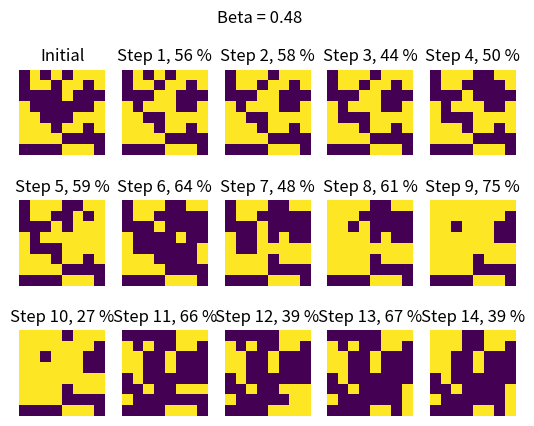

Python code for this plot:
import sys
import matplotlib.pyplot as plt
import numpy as np
import math

def flip_spins(size=8, beta=0.48, **kwargs):
    beta = float(beta)
    size = int(size)
    p = 1-math.exp(-2*beta)
    active_spins = set()
    selected_spins = set()
    unselected_spins = set()
    init_lattice = kwargs.get('init_lattice')
    if init_lattice is not None:
        lattice = init_lattice
        vis = np.copy(lattice)
    else:
        # Generate random lattice with zeros and ones
        lattice = np.random.choice((1, 0), size=(size, size))
        vis = np.copy(lattice)

    init_0 = np.random.randint(0,size-1)
    init_1 = np.random.randint(0,size-1)
    init = (init_0, init_1)
    init_spin = lattice[init[0]][init[1]]
    if init_spin == 0:
        next_spin = 1
    else:
        next_spin = 0
    active_spins.add(init)
    selected_spins.add(init)

    # Go until active spin list is empty
    while active_spins:
        spin = active_spins.pop()
        neighbours = []
        neighbours.append((max(0, spin[0] - 1), spin[1]))
        neighbours.append((min(size - 1, spin[0] + 1), spin[1]))
        neighbours.append((spin[0], max(0, spin[1] - 1)))
        neighbours.append((spin[0], min(size - 1, spin[1] + 1)))
        for neighbour in neighbours:
            treshold = np.random.random()
            if neighbour != spin and neighbour not in unselected_spins and treshold <= p and \
                lattice[spin[0]][spin[1]] == lattice[neighbour[0]][neighbour[1]]:
                active_spins.add(neighbour)
                selected_spins.add(neighbour)
            elif neighbour != spin:
                unselected_spins.add(neighbour)
    for spin in selected_spins:
        lattice[spin[0]][spin[1]] = next_spin
    coverage = 0.0
    for row in range(size):
        for col in range(size):
            if lattice[row][col] == next_spin:
                coverage += 1
    coverage = int(round(coverage / (float((size * size))) * 100.0))

    return vis, lattice, coverage



if __name__ == '__main__':

    for beta in np.linspace(0.4, 0.48, 9):
        vis, lattice, coverage = flip_spins(beta=beta)
        ax = plt.subplot(3, 5, 1)
        ax.set_title("Initial")
        plt.imshow(vis)
        plt.axis('off')
        ax = plt.subplot(3, 5, 2)
        ax.set_title("Step 1, {} %".format(coverage))
        plt.imshow(lattice)
        plt.axis('off')
        for i in range(2,15):
            _, lattice, coverage = flip_spins(beta=beta, init_lattice=lattice)
            ax = plt.subplot(3, 5, i+1)
            ax.set_title("Step {}, {} %".format(i, coverage))
            plt.imshow(lattice)
            plt.axis('off')
        plt.suptitle("Beta = {}".format(beta))
        plt.show()
